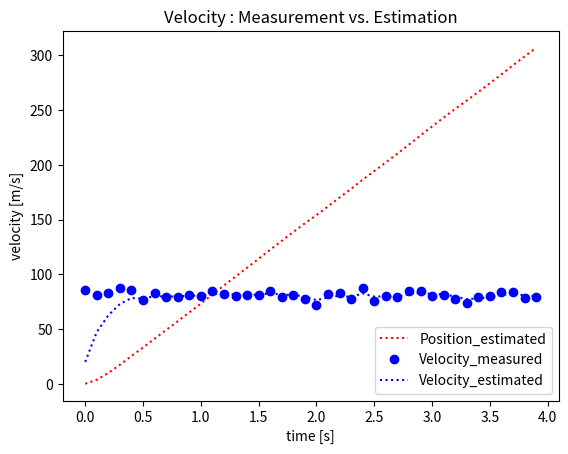

This figure's Python source:
######### 칼만 필터 예제 9-2 #########

import numpy as np
import matplotlib.pyplot as plt
from numpy.linalg import inv

np.random.seed(0)

dt      = 0.1
endTime = 4

t        = np.arange(0, endTime, dt)
Nsamples = len(t)

def get_Pose_Velocity(i_t):
    v_k = np.random.normal(0, np.sqrt(10))  

    velocity = 80                         
    position = velocity * (i_t * dt)  # 속도 적분을 통한 위치 추정
    z_k = velocity + v_k              # 속도 측정값 (노이즈 포함)       
    
    return z_k, position

def kalmanFilter(x_esti, z_k, P):
    # (1) 추정값, 오차 공분산 예측
    x_pred = A @ x_esti
    P_pred = A @ P @ A.T + Q
    # (2) 칼만 이득
    K      = P_pred @ H.T @ inv(H @ P_pred @ H.T + R)
    # (3) 추정값 계산
    x_esti = x_pred + K @ (z_k - H @ x_pred)
    # (4) 오차 공분산 계산
    P      = P_pred - K @ H @ P_pred
    
    return x_esti, P, K

A = np.array([[1, dt],
              [0, 1]])
H = np.array([[0, 1]]) ## 측정값은 [속도]정보일 뿐(위치 정보에 노이즈가 섞였다는 의미)이므로, 위치에 곱해지는 상수값은 0으로 처리되는 행렬
Q = np.array([[1, 0],
              [0, 3]])
R = np.array([[10]])

x_0 = np.array([0, 20])
P_0 = 5 * np.eye(2)  ## 오차 공분산은 센서에서 계속 계측됨으로 최신화되는 값 계속 적용하는 것이 필요

position = 0
x_esti   = None
P        = None


x_measured  = np.zeros(Nsamples)
x_estimated = np.zeros(Nsamples)
v_measured  = np.zeros(Nsamples)
v_estimated = np.zeros(Nsamples)

for i in range(Nsamples):
    z_k, position = get_Pose_Velocity(i)
    if i == 0:
        x_esti, P = x_0, P_0
    else:
        x_esti, P, K = kalmanFilter(x_esti, z_k, P)
        
    # x_measured[i]  = z_k
    x_estimated[i] = x_esti[0]
    v_measured[i]  = z_k
    v_estimated[i] = x_esti[1]
    
# plt.plot(t, x_measured, 'ro', label="Position_measured")
plt.plot(t, x_estimated, 'r:', label="Position_estimated")
plt.xlabel('time [s]')
plt.ylabel('position [m]')
plt.title('Position : Estimation')
plt.legend(loc='lower right')
plt.show()

plt.plot(t, v_measured, 'bo', label="Velocity_measured")
plt.plot(t, v_estimated, 'b:', label="Velocity_estimated")
plt.title('Velocity : Measurement vs. Estimation')
plt.xlabel('time [s]')
plt.ylabel('velocity [m/s]')
plt.legend(loc='lower right')
plt.show()
